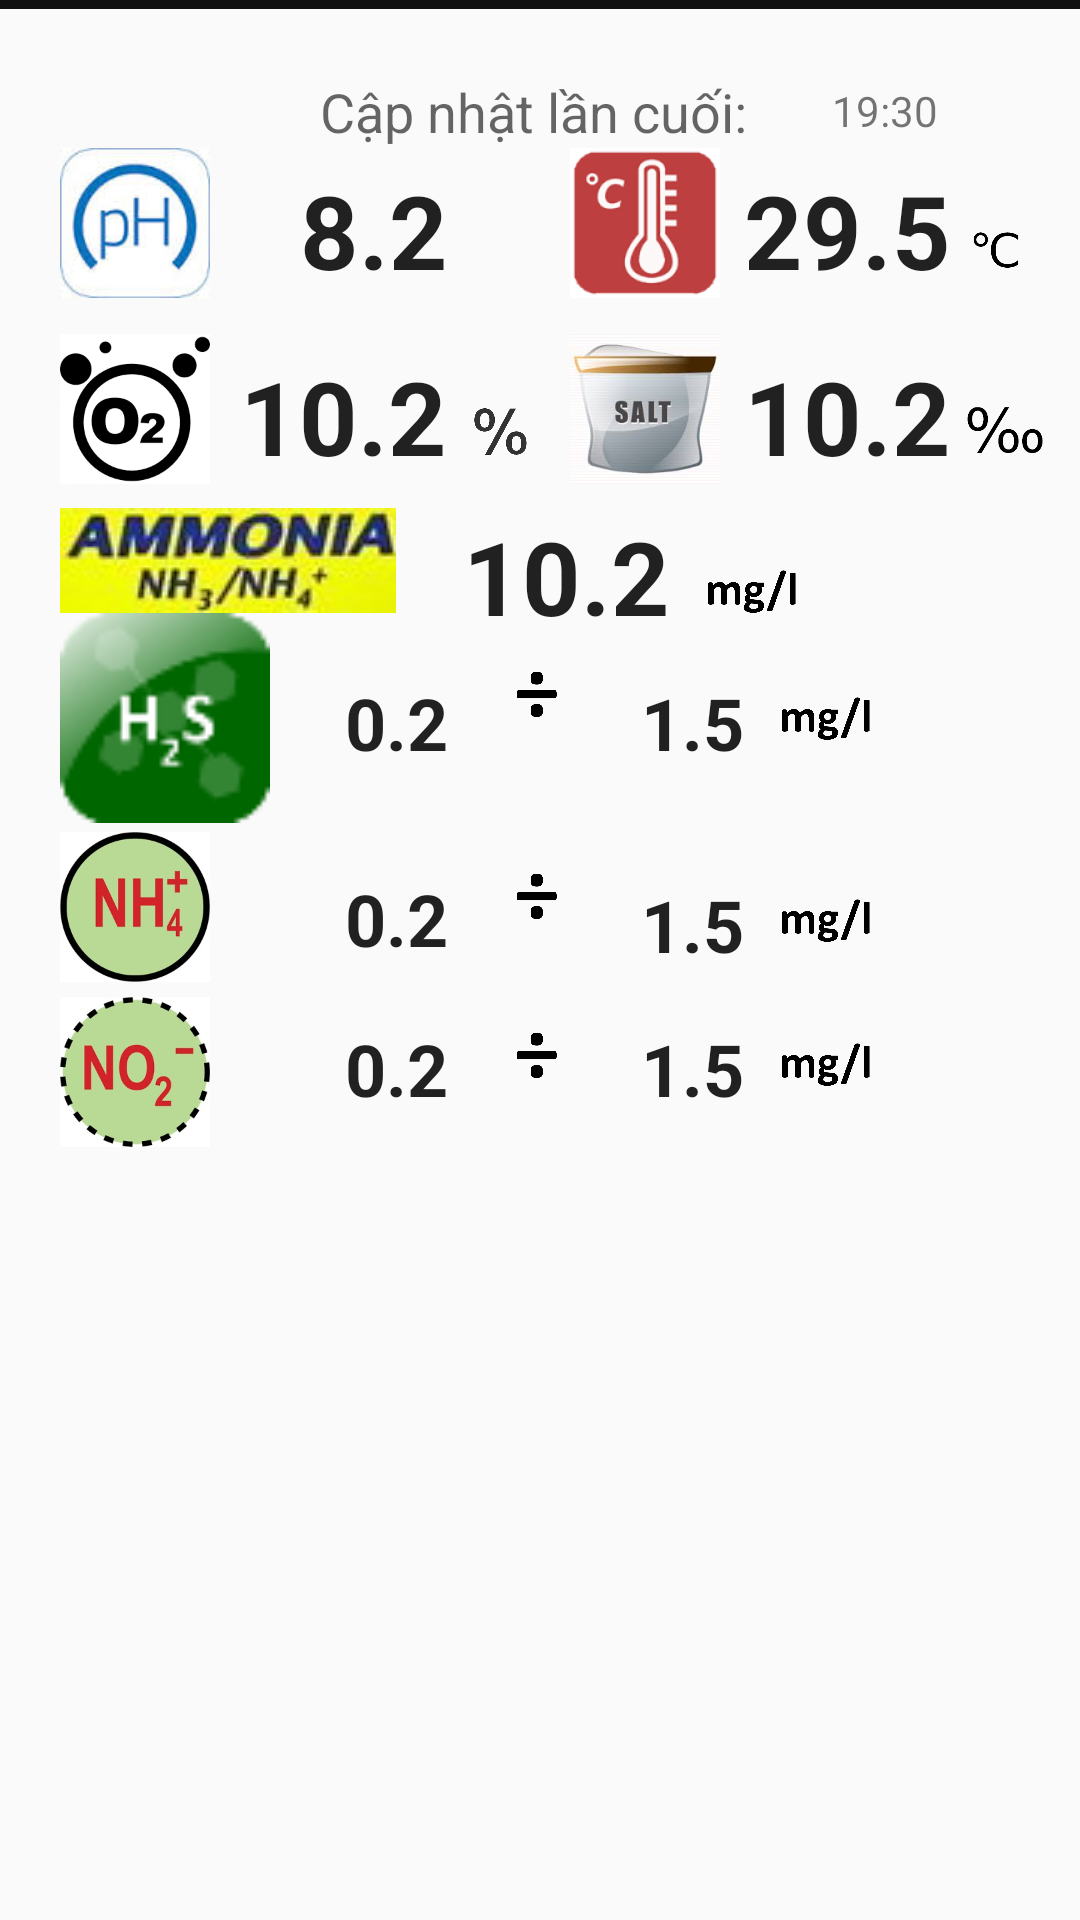

Layout XML and referenced resources for this Android screen:
<!-- AndroidManifest.xml: application theme AppTheme -->
<!-- res/layout/content_home.xml -->
<?xml version="1.0" encoding="utf-8"?>

<RelativeLayout xmlns:android="http://schemas.android.com/apk/res/android"
    android:id="@+id/content_home"
    android:layout_width="match_parent"
    android:layout_marginTop="@dimen/activity_horizontal_margin"
    android:layout_height="match_parent"
    >

    <TextView
        android:layout_width="wrap_content"
        android:layout_height="wrap_content"
        android:textAppearance="?android:attr/textAppearanceMedium"
        android:text="Cập nhật lần cuối:"
        android:id="@+id/textView2"
        android:layout_marginTop="25dp"
        android:layout_alignParentTop="true"
        android:layout_alignParentEnd="true"
        android:layout_marginEnd="111dp" />

    <ImageView
        android:layout_width="50dp"
        android:layout_height="50dp"
        android:id="@+id/imageView2"
        android:src="@drawable/ic_ph"
        android:layout_marginStart="20dp"
        android:layout_alignTop="@+id/imageView3"
        android:layout_alignParentStart="true" />

    <TextView
        android:layout_width="wrap_content"
        android:layout_height="wrap_content"
        android:textAppearance="?android:attr/textAppearanceLarge"
        android:text="8.2"
        android:id="@+id/txtPH"
        android:layout_marginLeft="30dp"
        android:textSize="34dp"
        android:textStyle="bold"
        android:layout_above="@+id/imageView4"
        android:layout_toEndOf="@+id/imageView2" />

    <ImageView
        android:layout_width="50dp"
        android:layout_height="50dp"
        android:id="@+id/imageView3"
        android:src="@drawable/ic_thermal"
        android:layout_below="@+id/textView2"
        android:layout_toEndOf="@+id/imageView17" />

    <TextView
        android:layout_width="wrap_content"
        android:layout_height="wrap_content"
        android:textAppearance="?android:attr/textAppearanceLarge"
        android:text="29.5"
        android:id="@+id/txtNhietDo"
        android:layout_marginLeft="8dp"
        android:textStyle="bold"
        android:textSize="34dp"
        android:layout_above="@+id/imageView4"
        android:layout_toEndOf="@+id/imageView5" />

    <ImageView
        android:layout_width="50dp"
        android:layout_height="50dp"
        android:id="@+id/imageView4"
        android:src="@drawable/ic_oxygen"
        android:layout_below="@+id/imageView2"
        android:layout_alignStart="@+id/imageView2"
        android:layout_marginTop="12dp" />

    <TextView
        android:layout_width="wrap_content"
        android:layout_height="wrap_content"
        android:textAppearance="?android:attr/textAppearanceLarge"
        android:text="10.2"
        android:id="@+id/txtOxi"
        android:layout_alignBottom="@+id/imageView4"
        android:layout_toEndOf="@+id/imageView4"
        android:textSize="34dp"
        android:textStyle="bold"
        android:layout_marginLeft="10dp" />

    <ImageView
        android:layout_width="50dp"
        android:layout_height="50dp"
        android:id="@+id/imageView5"
        android:src="@drawable/ic_salt"
        android:layout_above="@+id/imageView6"
        android:layout_alignStart="@+id/imageView3" />

    <TextView
        android:layout_width="wrap_content"
        android:layout_height="wrap_content"
        android:textAppearance="?android:attr/textAppearanceLarge"
        android:text="10.2"
        android:id="@+id/txtMuoi"
        android:layout_alignBottom="@+id/imageView5"
        android:layout_alignStart="@+id/txtNhietDo"
        android:textStyle="bold"
        android:textSize="34dp" />

    <ImageView
        android:layout_width="wrap_content"
        android:layout_height="wrap_content"
        android:id="@+id/imageView6"
        android:layout_marginTop="8dp"
        android:src="@drawable/ic_amoniac"
        android:layout_below="@+id/imageView4"
        android:layout_alignStart="@+id/imageView4" />

    <TextView
        android:layout_width="wrap_content"
        android:layout_height="wrap_content"
        android:textAppearance="?android:attr/textAppearanceLarge"
        android:text="10.2"
        android:id="@+id/txtNH3"
        android:textSize="34dp"
        android:textStyle="bold"
        android:layout_alignTop="@+id/imageView6"
        android:layout_alignStart="@+id/imageView11" />

    <ImageView
        android:layout_width="70dp"
        android:layout_height="70dp"
        android:id="@+id/imageView7"
        android:src="@drawable/ic_h2s"
        android:layout_below="@+id/imageView6"
        android:layout_alignStart="@+id/imageView6" />

    <TextView
        android:layout_width="wrap_content"
        android:layout_height="wrap_content"
        android:textAppearance="?android:attr/textAppearanceLarge"
        android:text="0.2"
        android:id="@+id/txtH2SMin"
        android:layout_marginLeft="40dp"
        android:textSize="24dp"
        android:textStyle="bold"
        android:layout_below="@+id/txtNH3"
        android:layout_toStartOf="@+id/imageView11"
        android:layout_marginTop="10dp" />

    <ImageView
        android:layout_width="50dp"
        android:layout_height="50dp"
        android:id="@+id/imageView8"
        android:src="@drawable/ic_nh4cong"
        android:layout_below="@+id/imageView7"
        android:layout_alignStart="@+id/imageView7"
        android:layout_marginTop="3dp" />

    <ImageView
        android:layout_width="50dp"
        android:layout_height="50dp"
        android:id="@+id/imageView9"
        android:src="@drawable/ic_no2tru"
        android:layout_marginTop="5dp"
        android:layout_below="@+id/imageView8"
        android:layout_alignStart="@+id/imageView8"
        android:layout_marginBottom="15dp" />

    <ImageView
        android:layout_width="20dp"
        android:layout_height="20dp"
        android:id="@+id/imageView10"
        android:layout_alignBottom="@+id/txtNhietDo"
        android:layout_toEndOf="@+id/txtNhietDo"
        android:src="@drawable/ic_do_c"
        android:layout_marginBottom="6dp"
        android:layout_marginLeft="5dp" />

    <ImageView
        android:layout_width="25dp"
        android:layout_height="25dp"
        android:id="@+id/imageView11"
        android:src="@drawable/ic_percent"
        android:layout_marginLeft="5dp"
        android:layout_alignBottom="@+id/txtOxi"
        android:layout_toEndOf="@+id/txtPH"
        android:layout_marginBottom="5dp" />

    <ImageView
        android:layout_width="26dp"
        android:layout_height="30dp"
        android:id="@+id/imageView12"
        android:layout_alignBottom="@+id/txtMuoi"
        android:layout_toEndOf="@+id/txtMuoi"
        android:layout_marginBottom="3dp"
        android:src="@drawable/ic_thousand"
        android:layout_marginLeft="5dp" />

    <ImageView
        android:layout_width="35dp"
        android:layout_height="35dp"
        android:id="@+id/imageView13"
        android:src="@drawable/ic_mgl"
        android:layout_marginLeft="10dp"
        android:layout_alignBottom="@+id/txtNH3"
        android:layout_toEndOf="@+id/txtNH3" />

    <ImageView
        android:layout_width="35dp"
        android:layout_height="35dp"
        android:id="@+id/imageView14"
        android:src="@drawable/ic_mgl"
        android:layout_alignBottom="@+id/txtH2SMax"
        android:layout_alignStart="@+id/imageView15" />

    <ImageView
        android:layout_width="35dp"
        android:layout_height="35dp"
        android:id="@+id/imageView15"
        android:src="@drawable/ic_mgl"
        android:layout_marginLeft="10dp"
        android:layout_above="@+id/imageView9"
        android:layout_alignStart="@+id/txtMuoi"
        android:layout_marginBottom="3dp" />

    <ImageView
        android:layout_width="35dp"
        android:layout_height="35dp"
        android:id="@+id/imageView16"
        android:src="@drawable/ic_mgl"
        android:layout_alignBottom="@+id/txtNO2Max"
        android:layout_alignStart="@+id/imageView15" />

    <ImageView
        android:layout_width="20dp"
        android:layout_height="20dp"
        android:id="@+id/imageView17"
        android:src="@drawable/ic_formto"
        android:layout_alignTop="@+id/imageView14"
        android:layout_centerHorizontal="true" />

    <TextView
        android:layout_width="wrap_content"
        android:layout_height="wrap_content"
        android:textAppearance="?android:attr/textAppearanceLarge"
        android:text="1.5"
        android:id="@+id/txtH2SMax"
        android:layout_marginLeft="10dp"
        android:textStyle="bold"
        android:textSize="24dp"
        android:layout_alignTop="@+id/txtH2SMin"
        android:layout_toStartOf="@+id/imageView15" />

    <TextView
        android:layout_width="wrap_content"
        android:layout_height="wrap_content"
        android:textAppearance="?android:attr/textAppearanceLarge"
        android:text="0.2"
        android:id="@+id/txtNH4Min"
        android:layout_marginLeft="40dp"
        android:textSize="24dp"
        android:textStyle="bold"
        android:layout_above="@+id/imageView9"
        android:layout_toStartOf="@+id/imageView11"
        android:layout_marginBottom="5dp" />

    <TextView
        android:layout_width="wrap_content"
        android:layout_height="wrap_content"
        android:textAppearance="?android:attr/textAppearanceLarge"
        android:text="0.2"
        android:id="@+id/txtNO2Min"
        android:layout_marginLeft="40dp"
        android:textSize="24dp"
        android:textStyle="bold"
        android:layout_alignBottom="@+id/imageView9"
        android:layout_toStartOf="@+id/imageView11"
        android:layout_marginBottom="10dp" />

    <TextView
        android:layout_width="wrap_content"
        android:layout_height="wrap_content"
        android:textAppearance="?android:attr/textAppearanceLarge"
        android:text="1.5"
        android:id="@+id/txtNH4Max"
        android:layout_marginLeft="10dp"
        android:textStyle="bold"
        android:textSize="24dp"
        android:layout_alignBottom="@+id/imageView15"
        android:layout_toStartOf="@+id/imageView15" />

    <TextView
        android:layout_width="wrap_content"
        android:layout_height="wrap_content"
        android:textAppearance="?android:attr/textAppearanceLarge"
        android:text="1.5"
        android:id="@+id/txtNO2Max"
        android:textStyle="bold"
        android:textSize="24dp"
        android:layout_alignTop="@+id/txtNO2Min"
        android:layout_alignStart="@+id/txtNH4Max" />

    <ImageView
        android:layout_width="20dp"
        android:layout_height="20dp"
        android:id="@+id/imageView18"
        android:src="@drawable/ic_formto"
        android:layout_alignTop="@+id/imageView15"
        android:layout_alignStart="@+id/imageView17"
        android:layout_marginBottom="-3dp" />

    <ImageView
        android:layout_width="20dp"
        android:layout_height="20dp"
        android:id="@+id/imageView19"
        android:src="@drawable/ic_formto"
        android:layout_alignTop="@+id/imageView16"
        android:layout_alignStart="@+id/imageView18"
        android:layout_marginTop="5dp" />


    <TextView
        android:layout_width="wrap_content"
        android:layout_height="3dp"
        android:id="@+id/textView17"
        android:layout_above="@+id/linearLayout"
        android:layout_alignParentEnd="true"
        android:layout_alignParentStart="true"
        android:background="#111010" />

    <TextView
        android:layout_width="wrap_content"
        android:layout_height="wrap_content"
        android:textAppearance="?android:attr/textAppearanceSmall"
        android:text="19:30"
        android:id="@+id/txtTime"
        android:layout_alignBottom="@+id/textView2"
        android:layout_alignStart="@+id/txtNhietDo"
        android:layout_alignEnd="@+id/imageView10"
        android:gravity="center_horizontal"
        android:layout_marginBottom="3dp" />

</RelativeLayout>
<!-- resources referenced by this layout -->
<resources>
  <dimen name="activity_horizontal_margin">6dp</dimen>
  <!-- drawable ic_amoniac: jpg bitmap (drawable, 3422 bytes) -->
  <!-- drawable ic_do_c: png bitmap (drawable, 3594 bytes) -->
  <!-- drawable ic_formto: png bitmap (drawable-hdpi, 4439 bytes) -->
  <!-- drawable ic_h2s: png bitmap (drawable-mdpi, 3203 bytes) -->
  <!-- drawable ic_mgl: png bitmap (drawable-hdpi, 16891 bytes) -->
  <!-- drawable ic_nh4cong: jpg bitmap (drawable, 15220 bytes) -->
  <!-- drawable ic_no2tru: jpg bitmap (drawable-xxxhdpi, 14657 bytes) -->
  <!-- drawable ic_oxygen: png bitmap (drawable-mdpi, 5009 bytes) -->
  <!-- drawable ic_percent: png bitmap (drawable-hdpi, 5269 bytes) -->
  <!-- drawable ic_ph: png bitmap (drawable-xhdpi, 14048 bytes) -->
  <!-- drawable ic_salt: jpg bitmap (drawable-xxhdpi, 4949 bytes) -->
  <!-- drawable ic_thermal: png bitmap (drawable-xhdpi, 2504 bytes) -->
  <!-- drawable ic_thousand: png bitmap (drawable-mdpi, 4844 bytes) -->
  <style name="AppTheme" parent="Theme.AppCompat.Light.DarkActionBar">
          
          <item name="colorPrimary">@color/colorPrimary</item>
          <item name="colorPrimaryDark">@color/colorPrimaryDark</item>
          <item name="colorAccent">@color/colorAccent</item>
      </style>
  <color name="colorPrimary">#009688</color>
  <color name="colorPrimaryDark">#00695C</color>
  <color name="colorAccent">#FF4081</color>
</resources>
